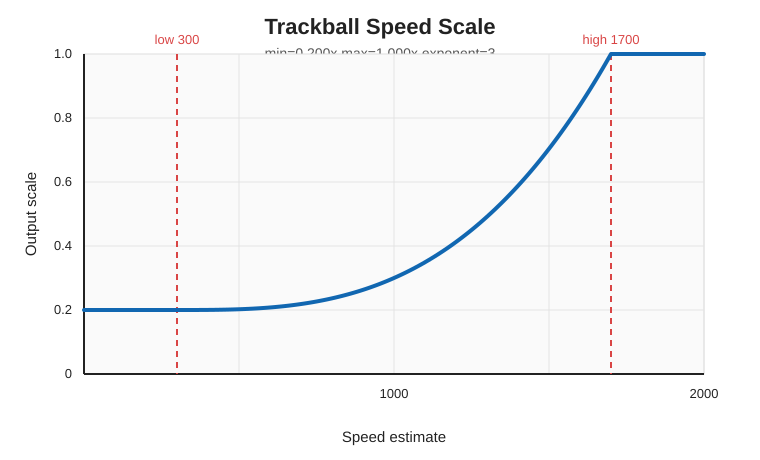

The file beside this chart, header and first rows:
speed, scale
0, 0.2
10, 0.2
20, 0.2
30, 0.2
40, 0.2
50, 0.2
60, 0.2
70, 0.2
80, 0.2
90, 0.2
100, 0.2
110, 0.2
120, 0.2
130, 0.2
140, 0.2
150, 0.2
160, 0.2
170, 0.2
180, 0.2
190, 0.2
200, 0.2
210, 0.2
220, 0.2
230, 0.2
240, 0.2
250, 0.2
260, 0.2
270, 0.2
280, 0.2
290, 0.2
300, 0.2
310, 0.2
320, 0.2
330, 0.2
340, 0.2
350, 0.2
360, 0.2001
370, 0.2001
380, 0.2001
390, 0.2002
400, 0.2003
410, 0.2004
420, 0.2005
430, 0.2006
440, 0.2008
450, 0.201
460, 0.2012
470, 0.2014
480, 0.2017
490, 0.202
500, 0.2023
510, 0.2027
520, 0.2031
530, 0.2035
540, 0.204
550, 0.2046
560, 0.2051
570, 0.2057
580, 0.2064
590, 0.2071
... 141 more rows
